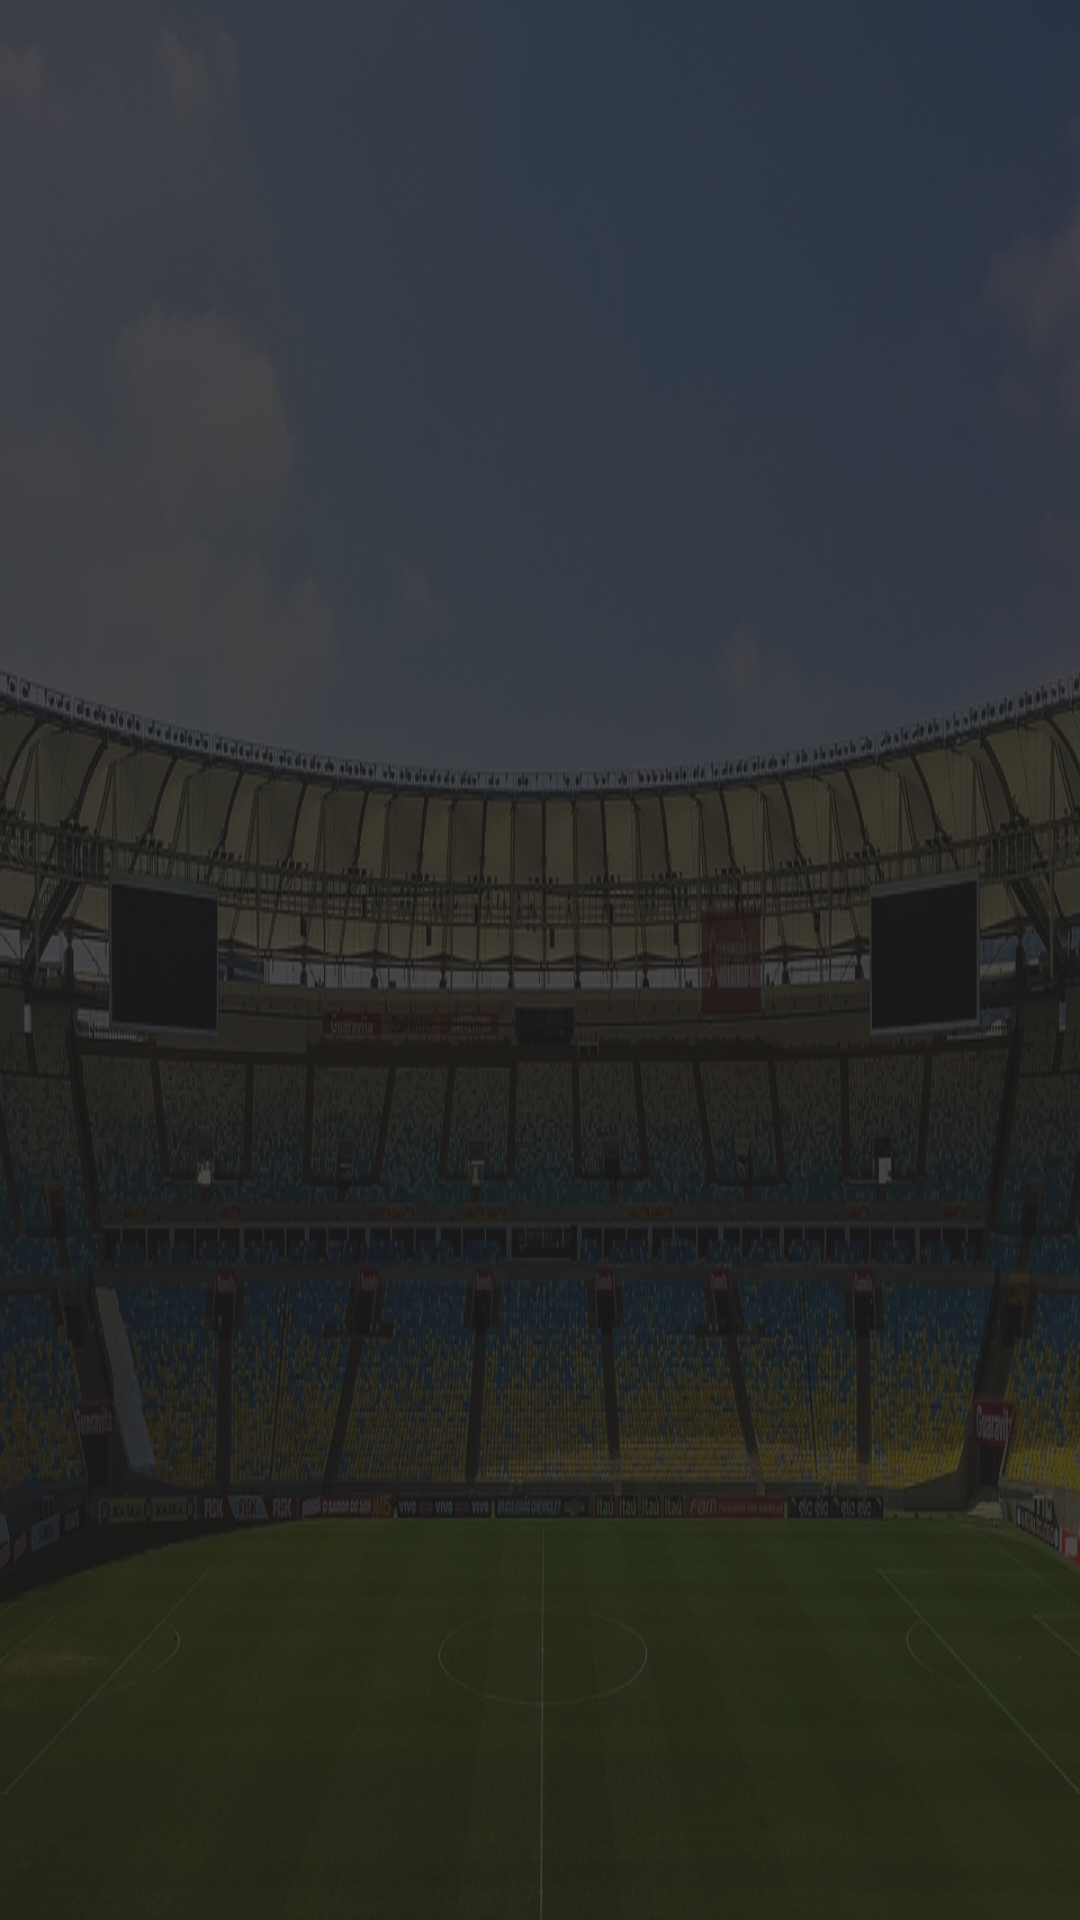

Android layout source for this screen:
<!-- AndroidManifest.xml: application theme AppTheme -->
<!-- res/layout/single_finish_match_item.xml -->
<?xml version="1.0" encoding="utf-8"?>
<android.support.constraint.ConstraintLayout
    xmlns:android="http://schemas.android.com/apk/res/android"
    android:layout_width="match_parent"
    android:layout_height="match_parent"
    android:layoutDirection="ltr"
    android:background="@color/grey">
  <ImageView
      android:layout_width="match_parent"
      android:layout_height="match_parent"
      android:src="@drawable/fixtures"
      android:alpha=".2"
      android:contentDescription="@null"
      android:scaleType="fitXY"/>

  <TextView
      android:layout_width="wrap_content"
      android:layout_height="wrap_content"
      android:id="@+id/comp_name"/>

</android.support.constraint.ConstraintLayout>
<!-- resources referenced by this layout -->
<resources>
  <color name="grey">#1E1C1C</color>
  <!-- drawable fixtures: jpg bitmap (drawable, 223702 bytes) -->
  <style name="AppTheme" parent="Theme.AppCompat.Light.DarkActionBar">
      
      <item name="colorPrimary">@color/colorPrimary</item>
      <item name="colorPrimaryDark">@color/colorPrimaryDark</item>
      <item name="colorAccent">@color/colorAccent</item>
    </style>
  <color name="colorPrimary">#3F51B5</color>
  <color name="colorPrimaryDark">@color/blue_c</color>
  <color name="colorAccent">#FF4081</color>
  <color name="blue_c">#122A33</color>
</resources>
